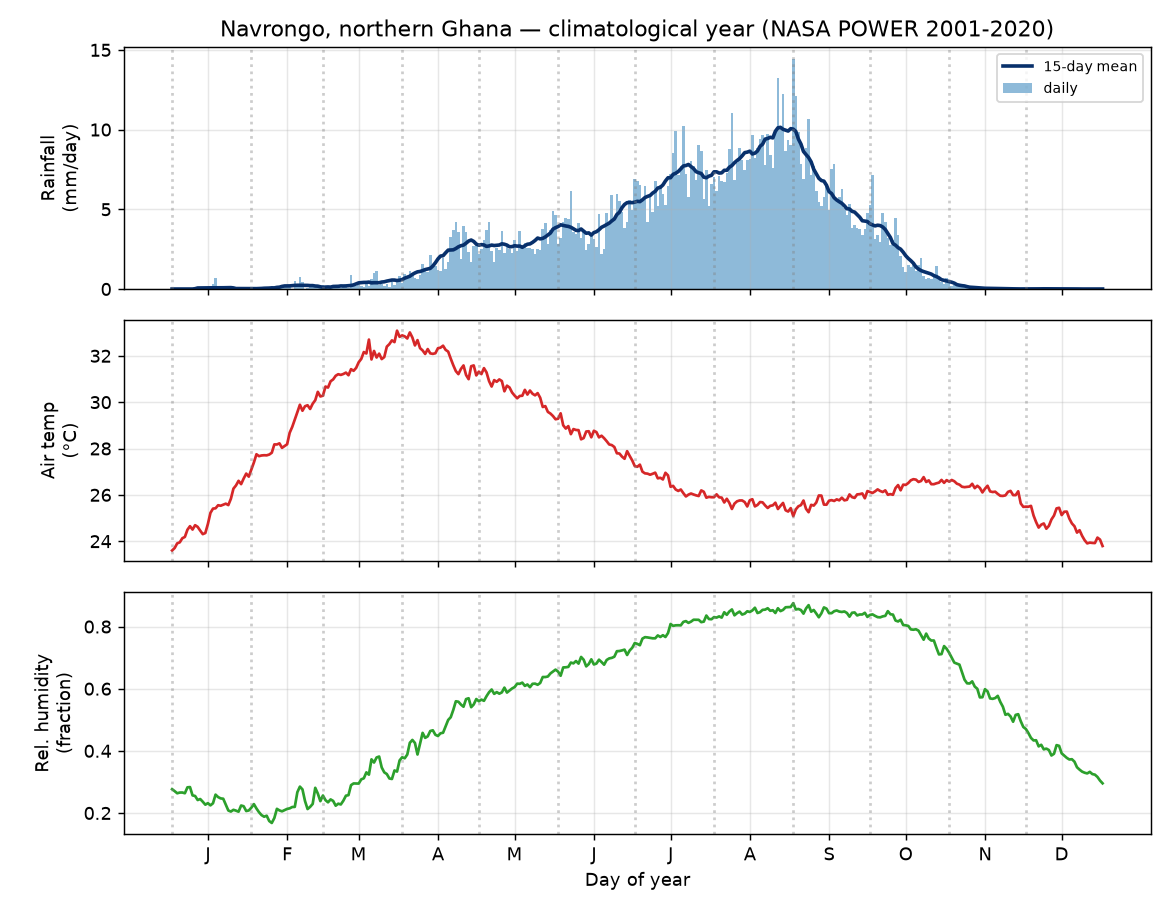

Source data for this figure (header and first rows):
doy, airtemp, humidity, rainfall
1, 23.6, 0.2766, 0.0
2, 23.71, 0.2704, 0.0
3, 23.91, 0.2635, 0.0
4, 23.95, 0.2658, 0.0
5, 24.13, 0.2659, 0.0
6, 24.19, 0.2636, 0.0
7, 24.5, 0.2826, 0.0
8, 24.65, 0.2834, 0.0
9, 24.5, 0.2567, 0.0
10, 24.69, 0.2549, 0.0
11, 24.62, 0.2417, 0.0
12, 24.46, 0.2449, 0.0
13, 24.31, 0.2363, 0.0
14, 24.35, 0.2268, 0.0
15, 24.74, 0.2317, 0.0
16, 25.22, 0.2246, 0.001
17, 25.41, 0.2313, 0.306
18, 25.42, 0.2591, 0.662
19, 25.55, 0.2513, 0.0445
20, 25.53, 0.247, 0.0965
21, 25.57, 0.2459, 0.0025
22, 25.62, 0.2271, 0.0035
23, 25.56, 0.208, 0.0
24, 25.83, 0.2047, 0.0
25, 26.27, 0.2102, 0.0
26, 26.41, 0.2076, 0.0015
27, 26.61, 0.2042, 0.0025
28, 26.46, 0.2241, 0.0605
29, 26.7, 0.2218, 0.048
30, 26.92, 0.2063, 0.059
31, 26.79, 0.2082, 0.032
32, 27.1, 0.2172, 0.0265
33, 27.4, 0.2286, 0.0645
34, 27.75, 0.2145, 0.024
35, 27.67, 0.2025, 0.005
36, 27.7, 0.1932, 0.0
37, 27.71, 0.1881, 0.0
38, 27.71, 0.1913, 0.0
39, 27.74, 0.1741, 0.0
40, 27.82, 0.168, 0.0
41, 28.18, 0.184, 0.039
42, 28.17, 0.2134, 0.0625
43, 28.22, 0.2084, 0.183
44, 28.03, 0.2054, 0.2415
45, 28.11, 0.2091, 0.118
46, 28.18, 0.2132, 0.1265
47, 28.68, 0.215, 0.237
48, 28.93, 0.2193, 0.03
49, 29.24, 0.2197, 0.5055
50, 29.57, 0.2669, 0.183
51, 29.89, 0.2849, 0.733
52, 29.63, 0.2759, 0.4195
53, 29.82, 0.2384, 0.0065
54, 29.87, 0.2127, 0.0465
55, 29.71, 0.2198, 0.2355
56, 29.93, 0.2292, 0.271
57, 30.08, 0.281, 0.1825
58, 30.45, 0.2627, 0.142
59, 30.25, 0.2381, 0.116
60, 30.28, 0.2564, 0.2395
... 305 more rows
